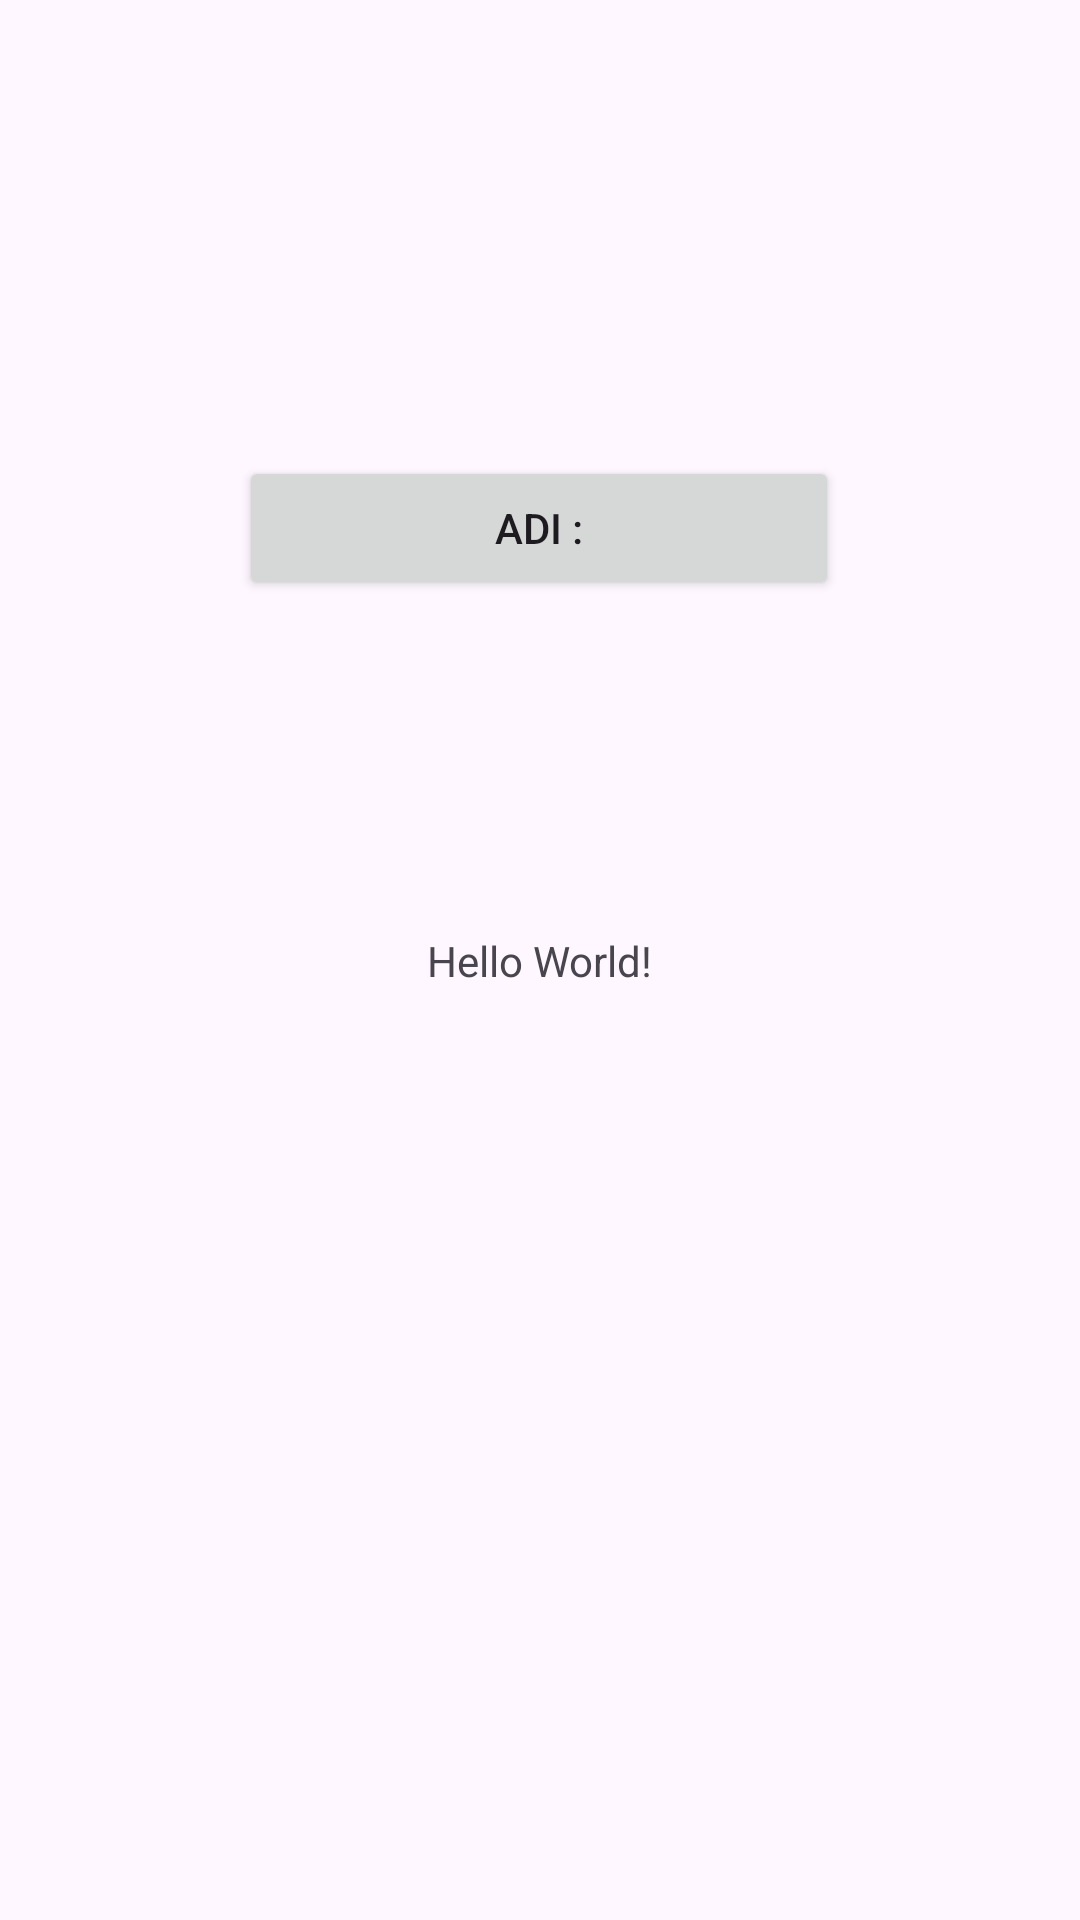

Write the Android layout XML for this screen, with the resource values it uses.
<!-- AndroidManifest.xml: application theme Theme.KampGunIki -->
<!-- res/layout/activity_main.xml -->
<?xml version="1.0" encoding="utf-8"?>
<androidx.constraintlayout.widget.ConstraintLayout
    xmlns:android="http://schemas.android.com/apk/res/android"
    xmlns:app="http://schemas.android.com/apk/res-auto"
    xmlns:tools="http://schemas.android.com/tools"
    android:layout_width="match_parent"
    android:layout_height="match_parent"
    tools:context=".ui.MainActivity">

    <TextView
        android:id="@+id/textView"
        android:layout_width="wrap_content"
        android:layout_height="wrap_content"
        android:text="Hello World!"
        app:layout_constraintBottom_toBottomOf="parent"
        app:layout_constraintEnd_toEndOf="parent"
        app:layout_constraintStart_toStartOf="parent"
        app:layout_constraintTop_toTopOf="parent" />

    <Button
        android:id="@+id/button"
        android:layout_width="@dimen/button_genislik_boyutu"
        android:layout_height="wrap_content"
        android:layout_marginTop="152dp"
        android:text="@string/adi"
        app:layout_constraintEnd_toEndOf="parent"
        app:layout_constraintHorizontal_bias="0.497"
        app:layout_constraintStart_toStartOf="parent"
        app:layout_constraintTop_toTopOf="parent" />

</androidx.constraintlayout.widget.ConstraintLayout>
<!-- resources referenced by this layout -->
<resources>
  <dimen name="button_genislik_boyutu">200dp</dimen>
  <string name="adi">Adı : </string>
  <style name="Theme.KampGunIki" parent="Base.Theme.KampGunIki" />
  <style name="Base.Theme.KampGunIki" parent="Theme.Material3.DayNight.NoActionBar">
          <item name="drive1">@color/gri1</item>
          <item name="drive2">@color/gri2</item>
          <item name="drive3">@color/gri3</item>
          
          
      </style>
  <color name="gri1">#636363</color>
  <color name="gri2">#393B44</color>
  <color name="gri3">#9BA4B5</color>
</resources>
